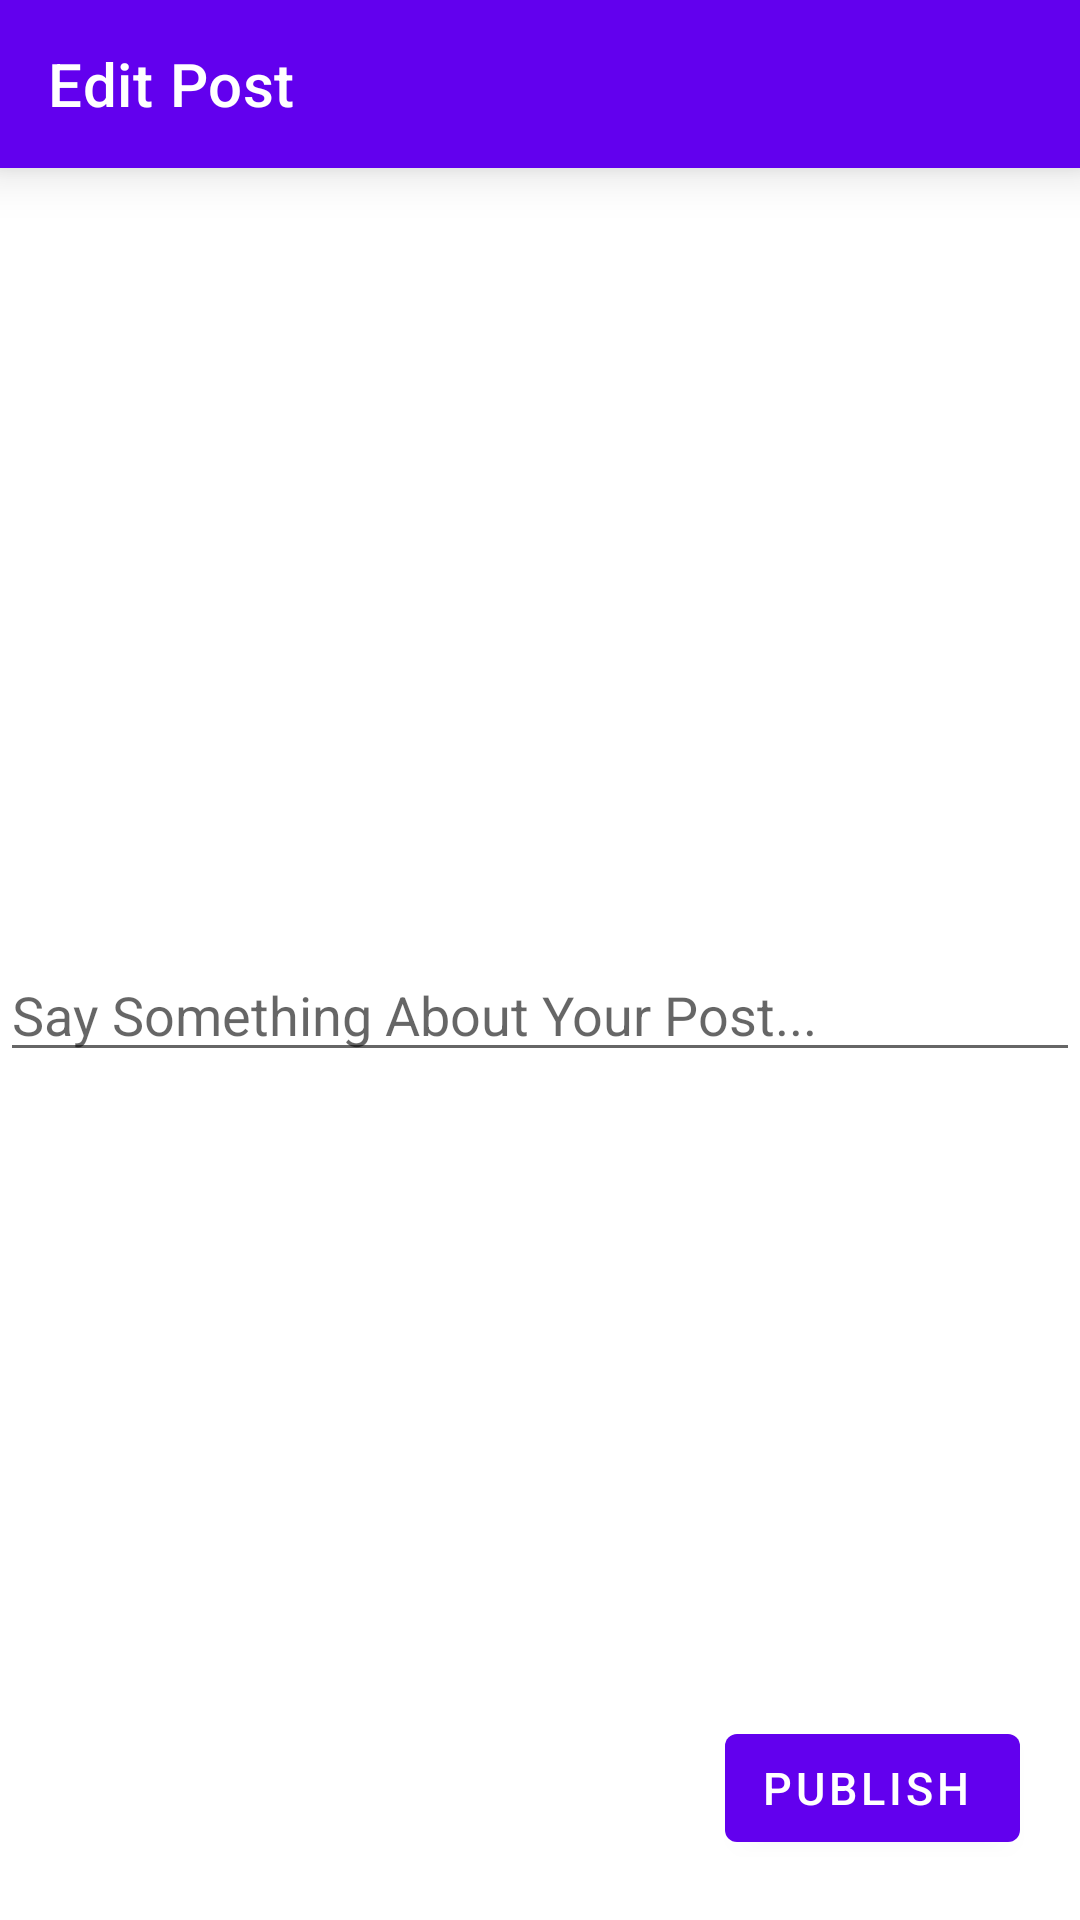

Reconstruct the res/layout file that produces this screen, plus the resources it refers to.
<!-- AndroidManifest.xml: application theme Theme.Pintas -->
<!-- res/layout/activity_edit_post.xml -->
<?xml version="1.0" encoding="utf-8"?>
<androidx.constraintlayout.widget.ConstraintLayout xmlns:android="http://schemas.android.com/apk/res/android"
    xmlns:app="http://schemas.android.com/apk/res-auto"
    xmlns:tools="http://schemas.android.com/tools"
    android:layout_width="match_parent"
    android:layout_height="match_parent"
    tools:context=".EditPostActivity">


    <androidx.appcompat.widget.Toolbar
        android:id="@+id/appbar"
        android:layout_width="match_parent"
        android:layout_height="wrap_content"
        android:background="?attr/colorPrimary"
        android:minHeight="?attr/actionBarSize"
        android:theme="?attr/actionBarTheme"
        android:elevation="10dp"
        app:title="Edit Post"
        app:titleTextColor="@color/white"
        app:layout_constraintEnd_toEndOf="parent"
        app:layout_constraintStart_toStartOf="parent"
        app:layout_constraintTop_toTopOf="parent"/>

    <LinearLayout
        android:layout_width="match_parent"
        android:layout_height="wrap_content"
        android:orientation="vertical"
        app:layout_constraintTop_toBottomOf="@+id/appbar"
        android:layout_marginTop="5dp">

        <ImageView
            android:id="@+id/imagePost"
            android:layout_width="match_parent"
            android:layout_height="250dp"
            android:scaleType="centerCrop"
            android:src="@drawable/add_image_icon" />

        <EditText
            android:id="@+id/descriptionPost"
            android:layout_width="match_parent"
            android:layout_height="wrap_content"
            android:layout_marginTop="5dp"
            android:maxLines="10"
            android:hint="Say Something About Your Post..."
            />

    </LinearLayout>

    <com.google.android.material.button.MaterialButton
        android:id="@+id/save_post"
        style="@style/Widget.MaterialComponents.Button.Icon"
        android:layout_width="wrap_content"
        android:layout_height="wrap_content"
        android:layout_marginBottom="20dp"
        android:layout_marginEnd="20dp"
        android:clickable="true"
        android:focusable="true"
        android:textColor="#FFF"
        android:text="Publish"
        android:textSize="15sp"
        android:elevation="10dp"
        app:layout_constraintBottom_toBottomOf="parent"
        app:layout_constraintEnd_toEndOf="parent" />

</androidx.constraintlayout.widget.ConstraintLayout>
<!-- resources referenced by this layout -->
<resources>
  <color name="white">#FFFFFFFF</color>
  <style name="Theme.Pintas" parent="Theme.MaterialComponents.DayNight.DarkActionBar">
          
          <item name="colorPrimary">@color/purple_500</item>
          <item name="colorPrimaryVariant">@color/purple_700</item>
          <item name="colorOnPrimary">@color/white</item>
          
          <item name="colorSecondary">@color/teal_200</item>
          <item name="colorSecondaryVariant">@color/teal_700</item>
          <item name="colorOnSecondary">@color/black</item>
          
          <item name="android:statusBarColor" tools:targetApi="l">?attr/colorPrimaryVariant</item>
          
      </style>
  <color name="black">#FF000000</color>
  <!-- not gathered from this repository: default colours our renderer supplied (Android Studio template values) -->
  <color name="purple_500">#FF6200EE</color>
  <color name="purple_700">#FF3700B3</color>
  <color name="teal_200">#FF03DAC5</color>
  <color name="teal_700">#FF018786</color>
</resources>
